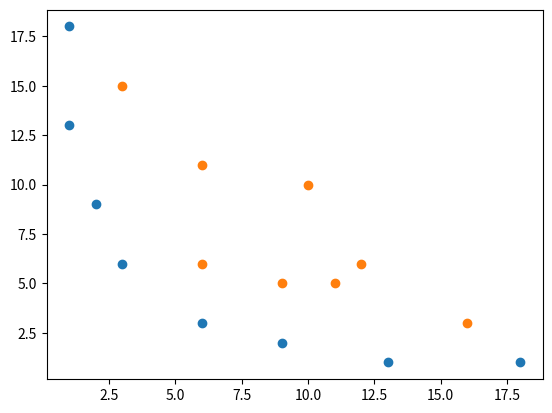
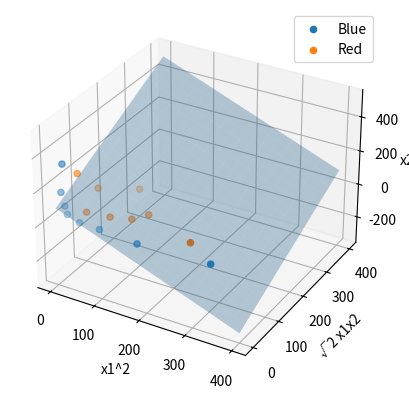

These figures' Python source, in order:
import numpy as np
import pandas as pd
import matplotlib.pyplot as plt
import numpy as np
import seaborn as sns
from mpl_toolkits.mplot3d import Axes3D

red = np.array([[3,15],[6,6],[6,11],[9,5],[10,10],[11,5],[12,6],[16,3]])
blue = np.array([[1,13],[1,18],[2,9],[3,6],[6,3],[9,2],[13,1],[18,1]])

y = np.array([["Blue"],["Blue"],["Blue"],["Blue"],["Blue"],["Blue"],["Blue"],["Blue"]
    ,["Red"],["Red"],["Red"],["Red"],["Red"],["Red"],["Red"],["Red"]])

plt.scatter(blue[:,0], blue[:,1])
plt.scatter(red[:,0], red[:,1])
plt.show()

def Transform(pt):
    x1 = pt[:,0]
    x2 = pt[:,1]
    z1 = x1**2
    z2 = 2**0.5 * x1 * x2
    z3 = x2**2
    return np.column_stack((z1,z2,z3))

red_3d = Transform(red)
blue_3d = Transform(blue)

w1, w2, w3 = 0.5, -0.5, 0.5
b = -50
z1_range = np.linspace(0, 400, 20)
z2_range = np.linspace(0, 400, 20)

Z1, Z2 = np.meshgrid(z1_range, z2_range)

# Solve plane equation for Z3
Z3 = (-w1*Z1 - w2*Z2 - b) / w3

fig = plt.figure()
ax = fig.add_subplot(111, projection='3d')

ax.scatter(blue_3d[:,0], blue_3d[:,1], blue_3d[:,2], label='Blue')
ax.scatter(red_3d[:,0], red_3d[:,1], red_3d[:,2], label='Red')
ax.plot_surface(Z1, Z2, Z3, alpha=0.3)

ax.set_xlabel('x1^2')
ax.set_ylabel('√2 x1x2')
ax.set_zlabel('x2^2')

plt.legend()
plt.show()
